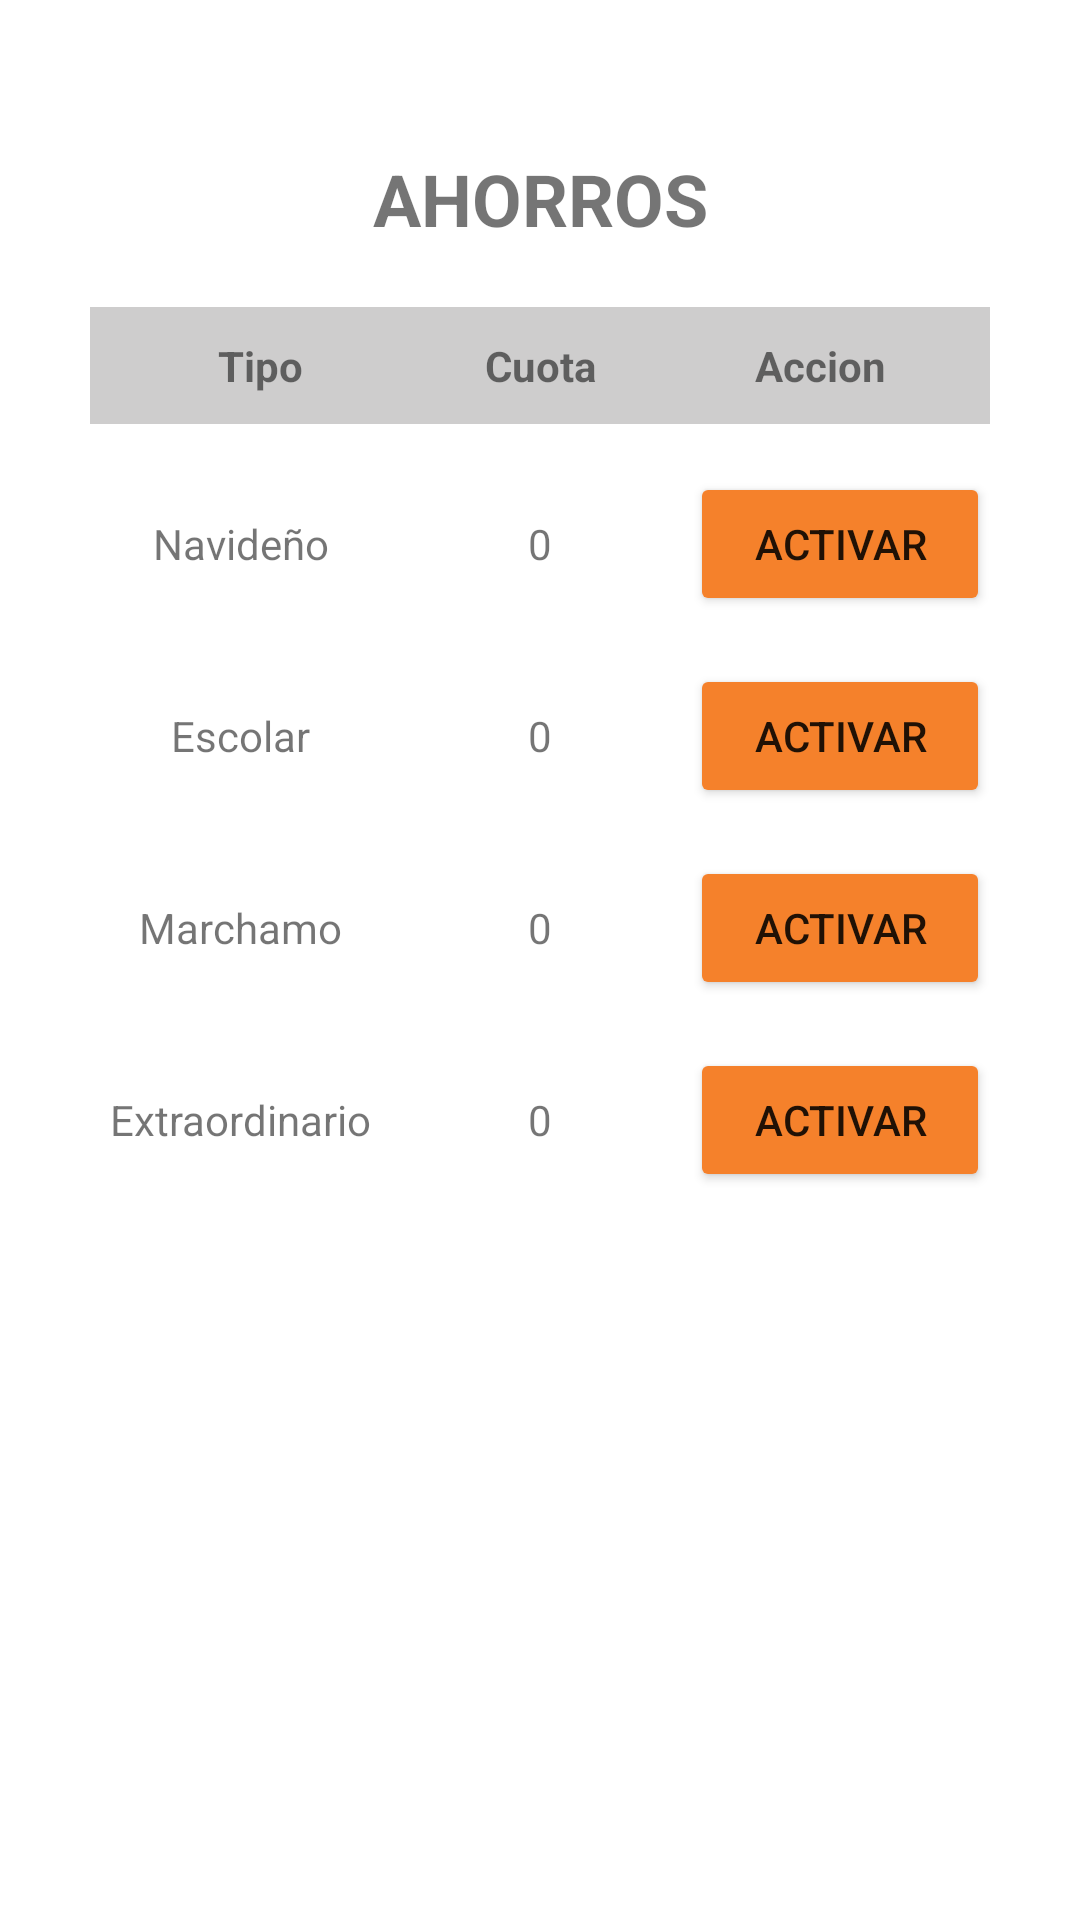

Android layout source for this screen:
<!-- AndroidManifest.xml: application theme Theme.Proyectomoviles -->
<!-- res/layout/activity_gestionar_ahorros.xml -->
<?xml version="1.0" encoding="utf-8"?>
<LinearLayout
    xmlns:android="http://schemas.android.com/apk/res/android"
    xmlns:tools="http://schemas.android.com/tools"
    android:layout_width="match_parent"
    android:layout_height="match_parent"
    android:orientation="vertical"
    android:padding="30dp">


    
    <TextView
        android:layout_width="match_parent"
        android:layout_height="wrap_content"
        android:text="AHORROS"
        android:padding="20dp"
        android:textSize="24sp"
        android:textStyle="bold"
        android:gravity="center_horizontal"
        tools:ignore="HardcodedText" />


    <LinearLayout
        android:layout_width="match_parent"
        android:layout_height="wrap_content"
        android:orientation="horizontal"
        android:padding="10dp"
        android:background="@color/gray">

        <TextView
            android:layout_width="0dp"
            android:layout_weight="1"
            android:layout_height="wrap_content"
            android:gravity="center"
            android:text="Tipo"
            android:textStyle="bold"
            tools:ignore="HardcodedText" />

        <TextView
            android:layout_width="0dp"
            android:layout_weight="1"
            android:layout_height="wrap_content"
            android:gravity="center"
            android:text="Cuota"
            android:textStyle="bold"
            tools:ignore="HardcodedText" />

        <TextView
            android:layout_width="0dp"
            android:layout_weight="1"
            android:layout_height="wrap_content"
            android:gravity="center"
            android:text="Accion"
            android:textStyle="bold"
            tools:ignore="HardcodedText" />

    </LinearLayout>



    
    <LinearLayout
        android:layout_width="match_parent"
        android:layout_height="wrap_content"
        android:orientation="horizontal"
        android:paddingTop="16dp"
        android:gravity="center_vertical">

        <TextView
            android:id="@+id/tipo_navideno"
            android:layout_width="0dp"
            android:layout_weight="1"
            android:layout_height="wrap_content"
            android:gravity="center"
            android:text="Navideño"
            tools:ignore="HardcodedText" />

        <TextView
            android:id="@+id/cuota_navideno"
            android:layout_width="0dp"
            android:layout_weight="1"
            android:layout_height="wrap_content"
            android:gravity="center"
            android:text="0"
            tools:ignore="HardcodedText" />

        <Button
            android:id="@+id/btn_navideno"
            android:layout_width="0dp"
            android:layout_height="wrap_content"
            android:layout_weight="1"
            android:backgroundTint="@color/soldelLogo"
            android:gravity="center"
            android:text="Activar"
            tools:ignore="DuplicateSpeakableTextCheck,HardcodedText,TextContrastCheck,VisualLintButtonSize" />

    </LinearLayout>

    <LinearLayout
        android:layout_width="match_parent"
        android:layout_height="wrap_content"
        android:orientation="horizontal"
        android:paddingTop="16dp"
        android:gravity="center_vertical">

        <TextView
            android:id="@+id/tipo_escolar"
            android:layout_width="0dp"
            android:layout_weight="1"
            android:layout_height="wrap_content"
            android:gravity="center"
            android:text="Escolar"
            tools:ignore="HardcodedText" />

        <TextView
            android:id="@+id/cuota_escolar"
            android:layout_width="0dp"
            android:layout_weight="1"
            android:layout_height="wrap_content"
            android:gravity="center"
            android:text="0"
            tools:ignore="HardcodedText" />

        <Button
            android:id="@+id/btn_escolar"
            android:layout_width="0dp"
            android:layout_height="wrap_content"
            android:layout_weight="1"
            android:backgroundTint="@color/soldelLogo"
            android:gravity="center"
            android:text="Activar"
            tools:ignore="HardcodedText,TextContrastCheck,VisualLintButtonSize" />

    </LinearLayout>

    <LinearLayout
        android:layout_width="match_parent"
        android:layout_height="wrap_content"
        android:orientation="horizontal"
        android:paddingTop="16dp"
        android:gravity="center_vertical">

        <TextView
            android:id="@+id/tipo_marchamo"
            android:layout_width="0dp"
            android:layout_weight="1"
            android:layout_height="wrap_content"
            android:gravity="center"
            android:text="Marchamo"
            tools:ignore="HardcodedText" />

        <TextView
            android:id="@+id/cuota_marchamo"
            android:layout_width="0dp"
            android:layout_weight="1"
            android:layout_height="wrap_content"
            android:gravity="center"
            android:text="0"
            tools:ignore="HardcodedText" />

        <Button
            android:id="@+id/btn_marchamo"
            android:layout_width="0dp"
            android:layout_height="wrap_content"
            android:layout_weight="1"
            android:backgroundTint="@color/soldelLogo"
            android:gravity="center"
            android:text="Activar"
            tools:ignore="HardcodedText,TextContrastCheck,VisualLintButtonSize" />


    </LinearLayout>

    <LinearLayout
        android:layout_width="match_parent"
        android:layout_height="wrap_content"
        android:orientation="horizontal"
        android:paddingTop="16dp"
        android:gravity="center_vertical">

        <TextView
            android:id="@+id/tipo_extraordinario"
            android:layout_width="0dp"
            android:layout_weight="1"
            android:layout_height="wrap_content"
            android:gravity="center"
            android:text="Extraordinario"
            tools:ignore="HardcodedText" />

        <TextView
            android:id="@+id/cuota_extraordinario"
            android:layout_width="0dp"
            android:layout_weight="1"
            android:layout_height="wrap_content"
            android:gravity="center"
            android:text="0"
            tools:ignore="HardcodedText" />

        <Button
            android:id="@+id/btn_extraordinario"
            android:layout_width="0dp"
            android:layout_height="wrap_content"
            android:layout_weight="1"
            android:backgroundTint="@color/soldelLogo"
            android:gravity="center"
            android:text="Activar"
            tools:ignore="HardcodedText,TextContrastCheck,VisualLintButtonSize" />
    </LinearLayout>
</LinearLayout>
<!-- resources referenced by this layout -->
<resources>
  <color name="gray">#546C6969</color>
  <color name="soldelLogo">#f5812b</color>
  <style name="Theme.Proyectomoviles" parent="Theme.MaterialComponents.DayNight.DarkActionBar">
          
          <item name="colorPrimary">@color/backgroundDelLogo</item>
          <item name="colorPrimaryVariant">@color/backgroundDelLogo</item>
          <item name="colorOnPrimary">@color/white</item>
          
          <item name="colorSecondary">@color/teal_200</item>
          <item name="colorSecondaryVariant">@color/teal_700</item>
          <item name="colorOnSecondary">@color/black</item>
          
          <item name="android:statusBarColor">?attr/colorPrimaryVariant</item>
          
      </style>
  <color name="backgroundDelLogo">#015c56</color>
  <color name="white">#FFFFFFFF</color>
  <color name="teal_200">#FF03DAC5</color>
  <color name="teal_700">#FF018786</color>
  <color name="black">#FF000000</color>
</resources>
